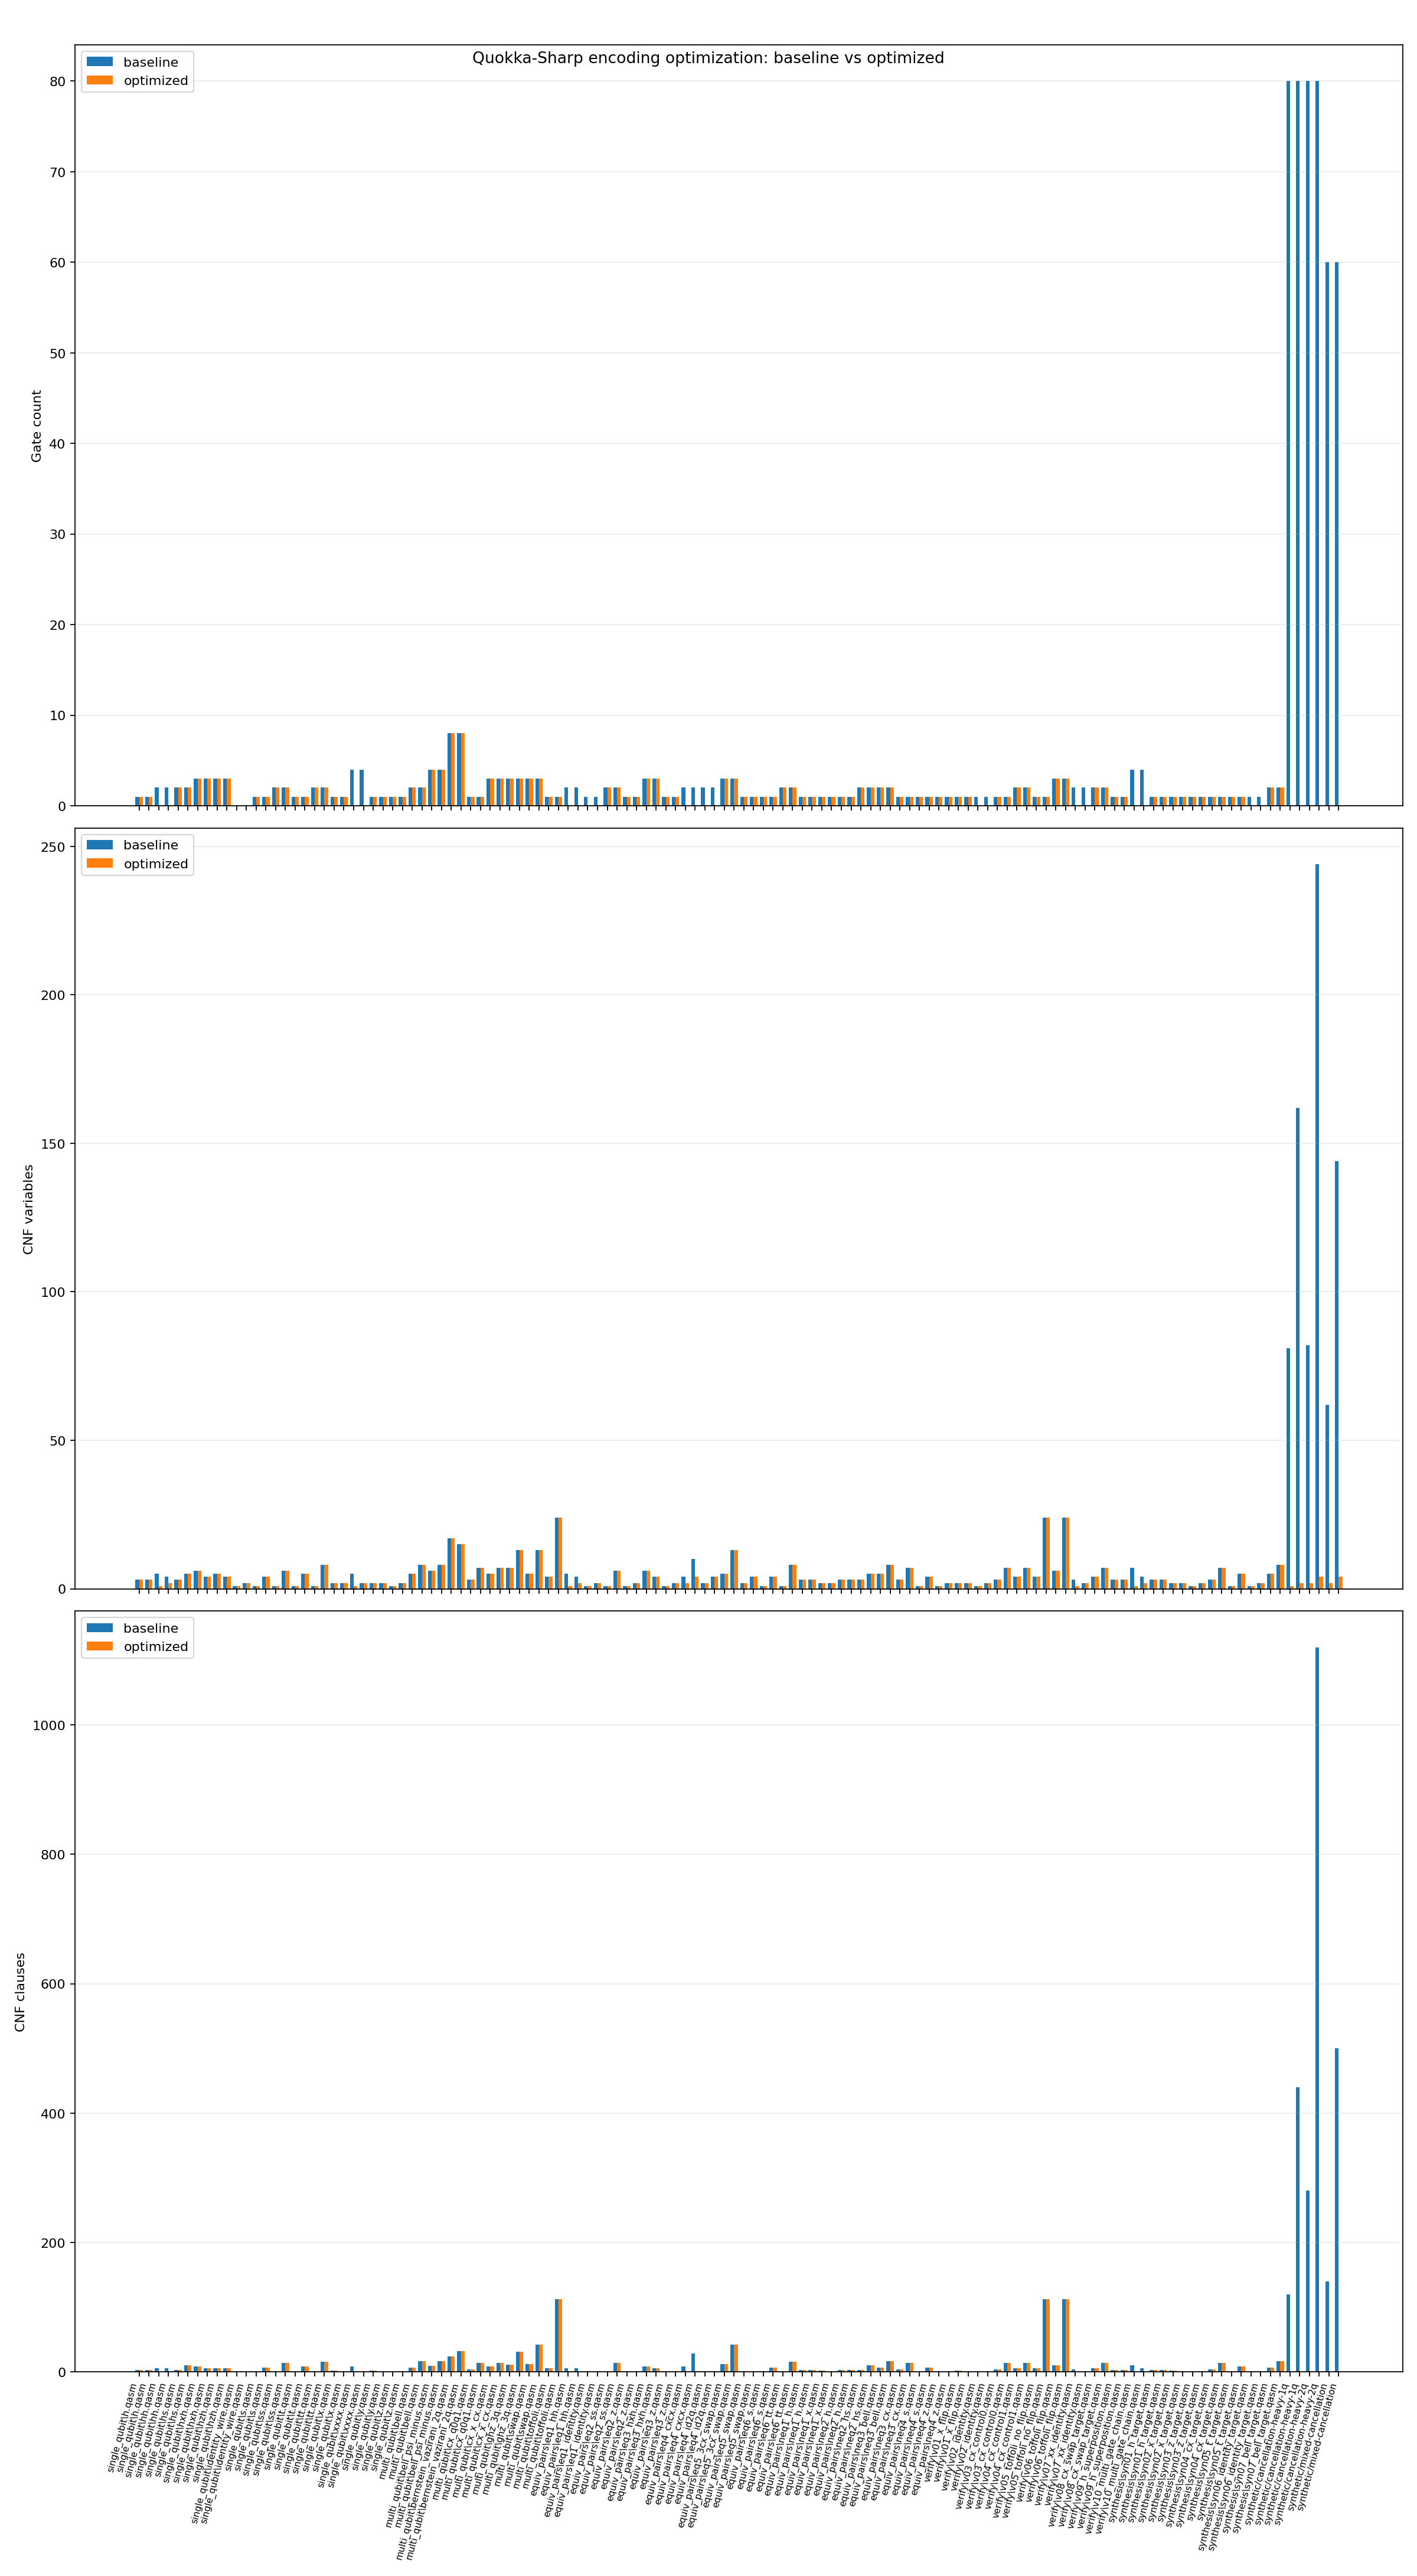

Data behind this chart, as committed beside it:
basis, circuit, clause_reduction, error, gate_reduction, optimized_clauses, optimized_cnf_build_ms, optimized_gates, optimized_variables, optimized_weighted_variables, original_clauses, original_cnf_build_ms, original_gates, original_variables, original_weighted_variables, status, variable_reduction, weighted_variable_reduction
all, multi_qubit\fredkin.qasm, , parser: Exception: cswap undefined., , , , , , , , , , , , error, , 
all, multi_qubit\qft_2q.qasm, , parser: Exception: cp(pi/2) undefined., , , , , , , , , , , , error, , 
computational, single_qubit\h.qasm, 0.0, , 0.0, 3, 0.0842, 1, 3, 1, 3, 3.317, 1, 3, 1, ok, 0.0, 0.0
pauli, single_qubit\h.qasm, 0.0, , 0.0, 3, 0.0425, 1, 3, 1, 3, 0.0535, 1, 3, 1, ok, 0.0, 0.0
computational, single_qubit\hh.qasm, 1.0, , 1.0, 0, 0.0321, 0, 1, 0, 6, 0.0473, 2, 5, 2, ok, 0.8, 1.0
pauli, single_qubit\hh.qasm, 1.0, , 1.0, 0, 0.0349, 0, 2, 0, 6, 0.0425, 2, 4, 2, ok, 0.5, 1.0
computational, single_qubit\hs.qasm, 0.0, , 0.0, 3, 0.0388, 2, 3, 2, 3, 0.0393, 2, 3, 2, ok, 0.0, 0.0
pauli, single_qubit\hs.qasm, 0.0, , 0.0, 10, 0.0539, 2, 5, 2, 10, 0.0509, 2, 5, 2, ok, 0.0, 0.0
computational, single_qubit\hxh.qasm, 0.0, , 0.0, 8, 0.0437, 3, 6, 2, 8, 0.047, 3, 6, 2, ok, 0.0, 0.0
pauli, single_qubit\hxh.qasm, 0.0, , 0.0, 6, 0.0447, 3, 4, 3, 6, 0.1059, 3, 4, 3, ok, 0.0, 0.0
computational, single_qubit\hzh.qasm, 0.0, , 0.0, 6, 0.0419, 3, 5, 3, 6, 0.0431, 3, 5, 3, ok, 0.0, 0.0
pauli, single_qubit\hzh.qasm, 0.0, , 0.0, 6, 0.0392, 3, 4, 3, 6, 0.0423, 3, 4, 3, ok, 0.0, 0.0
computational, single_qubit\identity_wire.qasm, 0.0, , 0.0, 0, 0.026, 0, 1, 0, 0, 0.0272, 0, 1, 0, ok, 0.0, 0.0
pauli, single_qubit\identity_wire.qasm, 0.0, , 0.0, 0, 0.0421, 0, 2, 0, 0, 0.0289, 0, 2, 0, ok, 0.0, 0.0
computational, single_qubit\s.qasm, 0.0, , 0.0, 0, 0.0334, 1, 1, 1, 0, 0.0298, 1, 1, 1, ok, 0.0, 0.0
pauli, single_qubit\s.qasm, 0.0, , 0.0, 7, 0.1181, 1, 4, 1, 7, 0.0424, 1, 4, 1, ok, 0.0, 0.0
computational, single_qubit\ss.qasm, 0.0, , 0.0, 0, 0.0462, 2, 1, 1, 0, 0.037, 2, 1, 1, ok, 0.0, 0.0
pauli, single_qubit\ss.qasm, 0.0, , 0.0, 14, 0.0548, 2, 6, 2, 14, 0.0534, 2, 6, 2, ok, 0.0, 0.0
computational, single_qubit\t.qasm, 0.0, , 0.0, 0, 0.0342, 1, 1, 1, 0, 0.0468, 1, 1, 1, ok, 0.0, 0.0
pauli, single_qubit\t.qasm, 0.0, , 0.0, 8, 0.0491, 1, 5, 2, 8, 0.0623, 1, 5, 2, ok, 0.0, 0.0
computational, single_qubit\tt.qasm, 0.0, , 0.0, 0, 0.0443, 2, 1, 1, 0, 0.0358, 2, 1, 1, ok, 0.0, 0.0
pauli, single_qubit\tt.qasm, 0.0, , 0.0, 16, 0.0591, 2, 8, 4, 16, 0.1266, 2, 8, 4, ok, 0.0, 0.0
computational, single_qubit\x.qasm, 0.0, , 0.0, 2, 0.0296, 1, 2, 0, 2, 0.0317, 1, 2, 0, ok, 0.0, 0.0
pauli, single_qubit\x.qasm, 0.0, , 0.0, 0, 0.0305, 1, 2, 1, 0, 0.0305, 1, 2, 1, ok, 0.0, 0.0
computational, single_qubit\xxxx.qasm, 1.0, , 1.0, 0, 0.0261, 0, 1, 0, 8, 0.0398, 4, 5, 0, ok, 0.8, 0.0
pauli, single_qubit\xxxx.qasm, 0.0, , 1.0, 0, 0.0251, 0, 2, 0, 0, 0.0423, 4, 2, 1, ok, 0.0, 1.0
computational, single_qubit\y.qasm, 0.0, , 0.0, 2, 0.0296, 1, 2, 1, 2, 0.0298, 1, 2, 1, ok, 0.0, 0.0
pauli, single_qubit\y.qasm, 0.0, , 0.0, 0, 0.0287, 1, 2, 2, 0, 0.0296, 1, 2, 2, ok, 0.0, 0.0
computational, single_qubit\z.qasm, 0.0, , 0.0, 0, 0.0255, 1, 1, 1, 0, 0.0263, 1, 1, 1, ok, 0.0, 0.0
pauli, single_qubit\z.qasm, 0.0, , 0.0, 0, 0.0266, 1, 2, 1, 0, 0.0282, 1, 2, 1, ok, 0.0, 0.0
computational, multi_qubit\bell.qasm, 0.0, , 0.0, 7, 0.0405, 2, 5, 1, 7, 0.0397, 2, 5, 1, ok, 0.0, 0.0
pauli, multi_qubit\bell.qasm, 0.0, , 0.0, 17, 0.0539, 2, 8, 2, 17, 0.053, 2, 8, 2, ok, 0.0, 0.0
computational, multi_qubit\bell_psi_minus.qasm, 0.0, , 0.0, 9, 0.0394, 4, 6, 2, 9, 0.0431, 4, 6, 2, ok, 0.0, 0.0
pauli, multi_qubit\bell_psi_minus.qasm, 0.0, , 0.0, 17, 0.0576, 4, 8, 4, 17, 0.1017, 4, 8, 4, ok, 0.0, 0.0
computational, multi_qubit\bernstein_vazirani_2q.qasm, 0.0, , 0.0, 24, 0.0604, 8, 17, 6, 24, 0.0619, 8, 17, 6, ok, 0.0, 0.0
pauli, multi_qubit\bernstein_vazirani_2q.qasm, 0.0, , 0.0, 32, 0.071, 8, 15, 8, 32, 0.0707, 8, 15, 8, ok, 0.0, 0.0
computational, multi_qubit\cx_q0q1.qasm, 0.0, , 0.0, 4, 0.0288, 1, 3, 0, 4, 0.0302, 1, 3, 0, ok, 0.0, 0.0
pauli, multi_qubit\cx_q0q1.qasm, 0.0, , 0.0, 14, 0.0407, 1, 7, 1, 14, 0.042, 1, 7, 1, ok, 0.0, 0.0
computational, multi_qubit\cx_x_cx.qasm, 0.0, , 0.0, 8, 0.0309, 3, 5, 0, 8, 0.0337, 3, 5, 0, ok, 0.0, 0.0
pauli, multi_qubit\cx_x_cx.qasm, 0.0, , 0.0, 14, 0.0388, 3, 7, 3, 14, 0.0403, 3, 7, 3, ok, 0.0, 0.0
computational, multi_qubit\ghz_3q.qasm, 0.0, , 0.0, 11, 0.0385, 3, 7, 1, 11, 0.0418, 3, 7, 1, ok, 0.0, 0.0
pauli, multi_qubit\ghz_3q.qasm, 0.0, , 0.0, 31, 0.0572, 3, 13, 3, 31, 0.0597, 3, 13, 3, ok, 0.0, 0.0
computational, multi_qubit\swap.qasm, 0.0, , 0.0, 12, 0.0331, 3, 5, 0, 12, 0.0373, 3, 5, 0, ok, 0.0, 0.0
pauli, multi_qubit\swap.qasm, 0.0, , 0.0, 42, 0.064, 3, 13, 3, 42, 0.0699, 3, 13, 3, ok, 0.0, 0.0
computational, multi_qubit\toffoli.qasm, 0.0, , 0.0, 6, 0.0286, 1, 4, 0, 6, 0.0776, 1, 4, 0, ok, 0.0, 0.0
pauli, multi_qubit\toffoli.qasm, 0.0, , 0.0, 112, 0.1386, 1, 24, 8, 112, 0.1491, 1, 24, 8, ok, 0.0, 0.0
computational, equiv_pairs\eq1_hh.qasm, 1.0, , 1.0, 0, 0.0184, 0, 1, 0, 6, 0.0282, 2, 5, 2, ok, 0.8, 1.0
pauli, equiv_pairs\eq1_hh.qasm, 1.0, , 1.0, 0, 0.02, 0, 2, 0, 6, 0.028, 2, 4, 2, ok, 0.5, 1.0
computational, equiv_pairs\eq1_identity.qasm, 0.0, , 1.0, 0, 0.0193, 0, 1, 0, 0, 0.0188, 1, 1, 0, ok, 0.0, 0.0
pauli, equiv_pairs\eq1_identity.qasm, 0.0, , 1.0, 0, 0.0176, 0, 2, 0, 0, 0.0177, 1, 2, 0, ok, 0.0, 0.0
computational, equiv_pairs\eq2_ss.qasm, 0.0, , 0.0, 0, 0.0188, 2, 1, 1, 0, 0.0197, 2, 1, 1, ok, 0.0, 0.0
pauli, equiv_pairs\eq2_ss.qasm, 0.0, , 0.0, 14, 0.0299, 2, 6, 2, 14, 0.0302, 2, 6, 2, ok, 0.0, 0.0
computational, equiv_pairs\eq2_z.qasm, 0.0, , 0.0, 0, 0.0171, 1, 1, 1, 0, 0.0184, 1, 1, 1, ok, 0.0, 0.0
pauli, equiv_pairs\eq2_z.qasm, 0.0, , 0.0, 0, 0.0184, 1, 2, 1, 0, 0.0185, 1, 2, 1, ok, 0.0, 0.0
computational, equiv_pairs\eq3_hxh.qasm, 0.0, , 0.0, 8, 0.025, 3, 6, 2, 8, 0.027, 3, 6, 2, ok, 0.0, 0.0
pauli, equiv_pairs\eq3_hxh.qasm, 0.0, , 0.0, 6, 0.0322, 3, 4, 3, 6, 0.0262, 3, 4, 3, ok, 0.0, 0.0
computational, equiv_pairs\eq3_z.qasm, 0.0, , 0.0, 0, 0.0187, 1, 1, 1, 0, 0.0625, 1, 1, 1, ok, 0.0, 0.0
pauli, equiv_pairs\eq3_z.qasm, 0.0, , 0.0, 0, 0.017, 1, 2, 1, 0, 0.0184, 1, 2, 1, ok, 0.0, 0.0
computational, equiv_pairs\eq4_cxcx.qasm, 1.0, , 1.0, 0, 0.0173, 0, 2, 0, 8, 0.0255, 2, 4, 0, ok, 0.5, 0.0
pauli, equiv_pairs\eq4_cxcx.qasm, 1.0, , 1.0, 0, 0.0195, 0, 4, 0, 28, 0.0435, 2, 10, 2, ok, 0.6, 1.0
... 66 more rows
